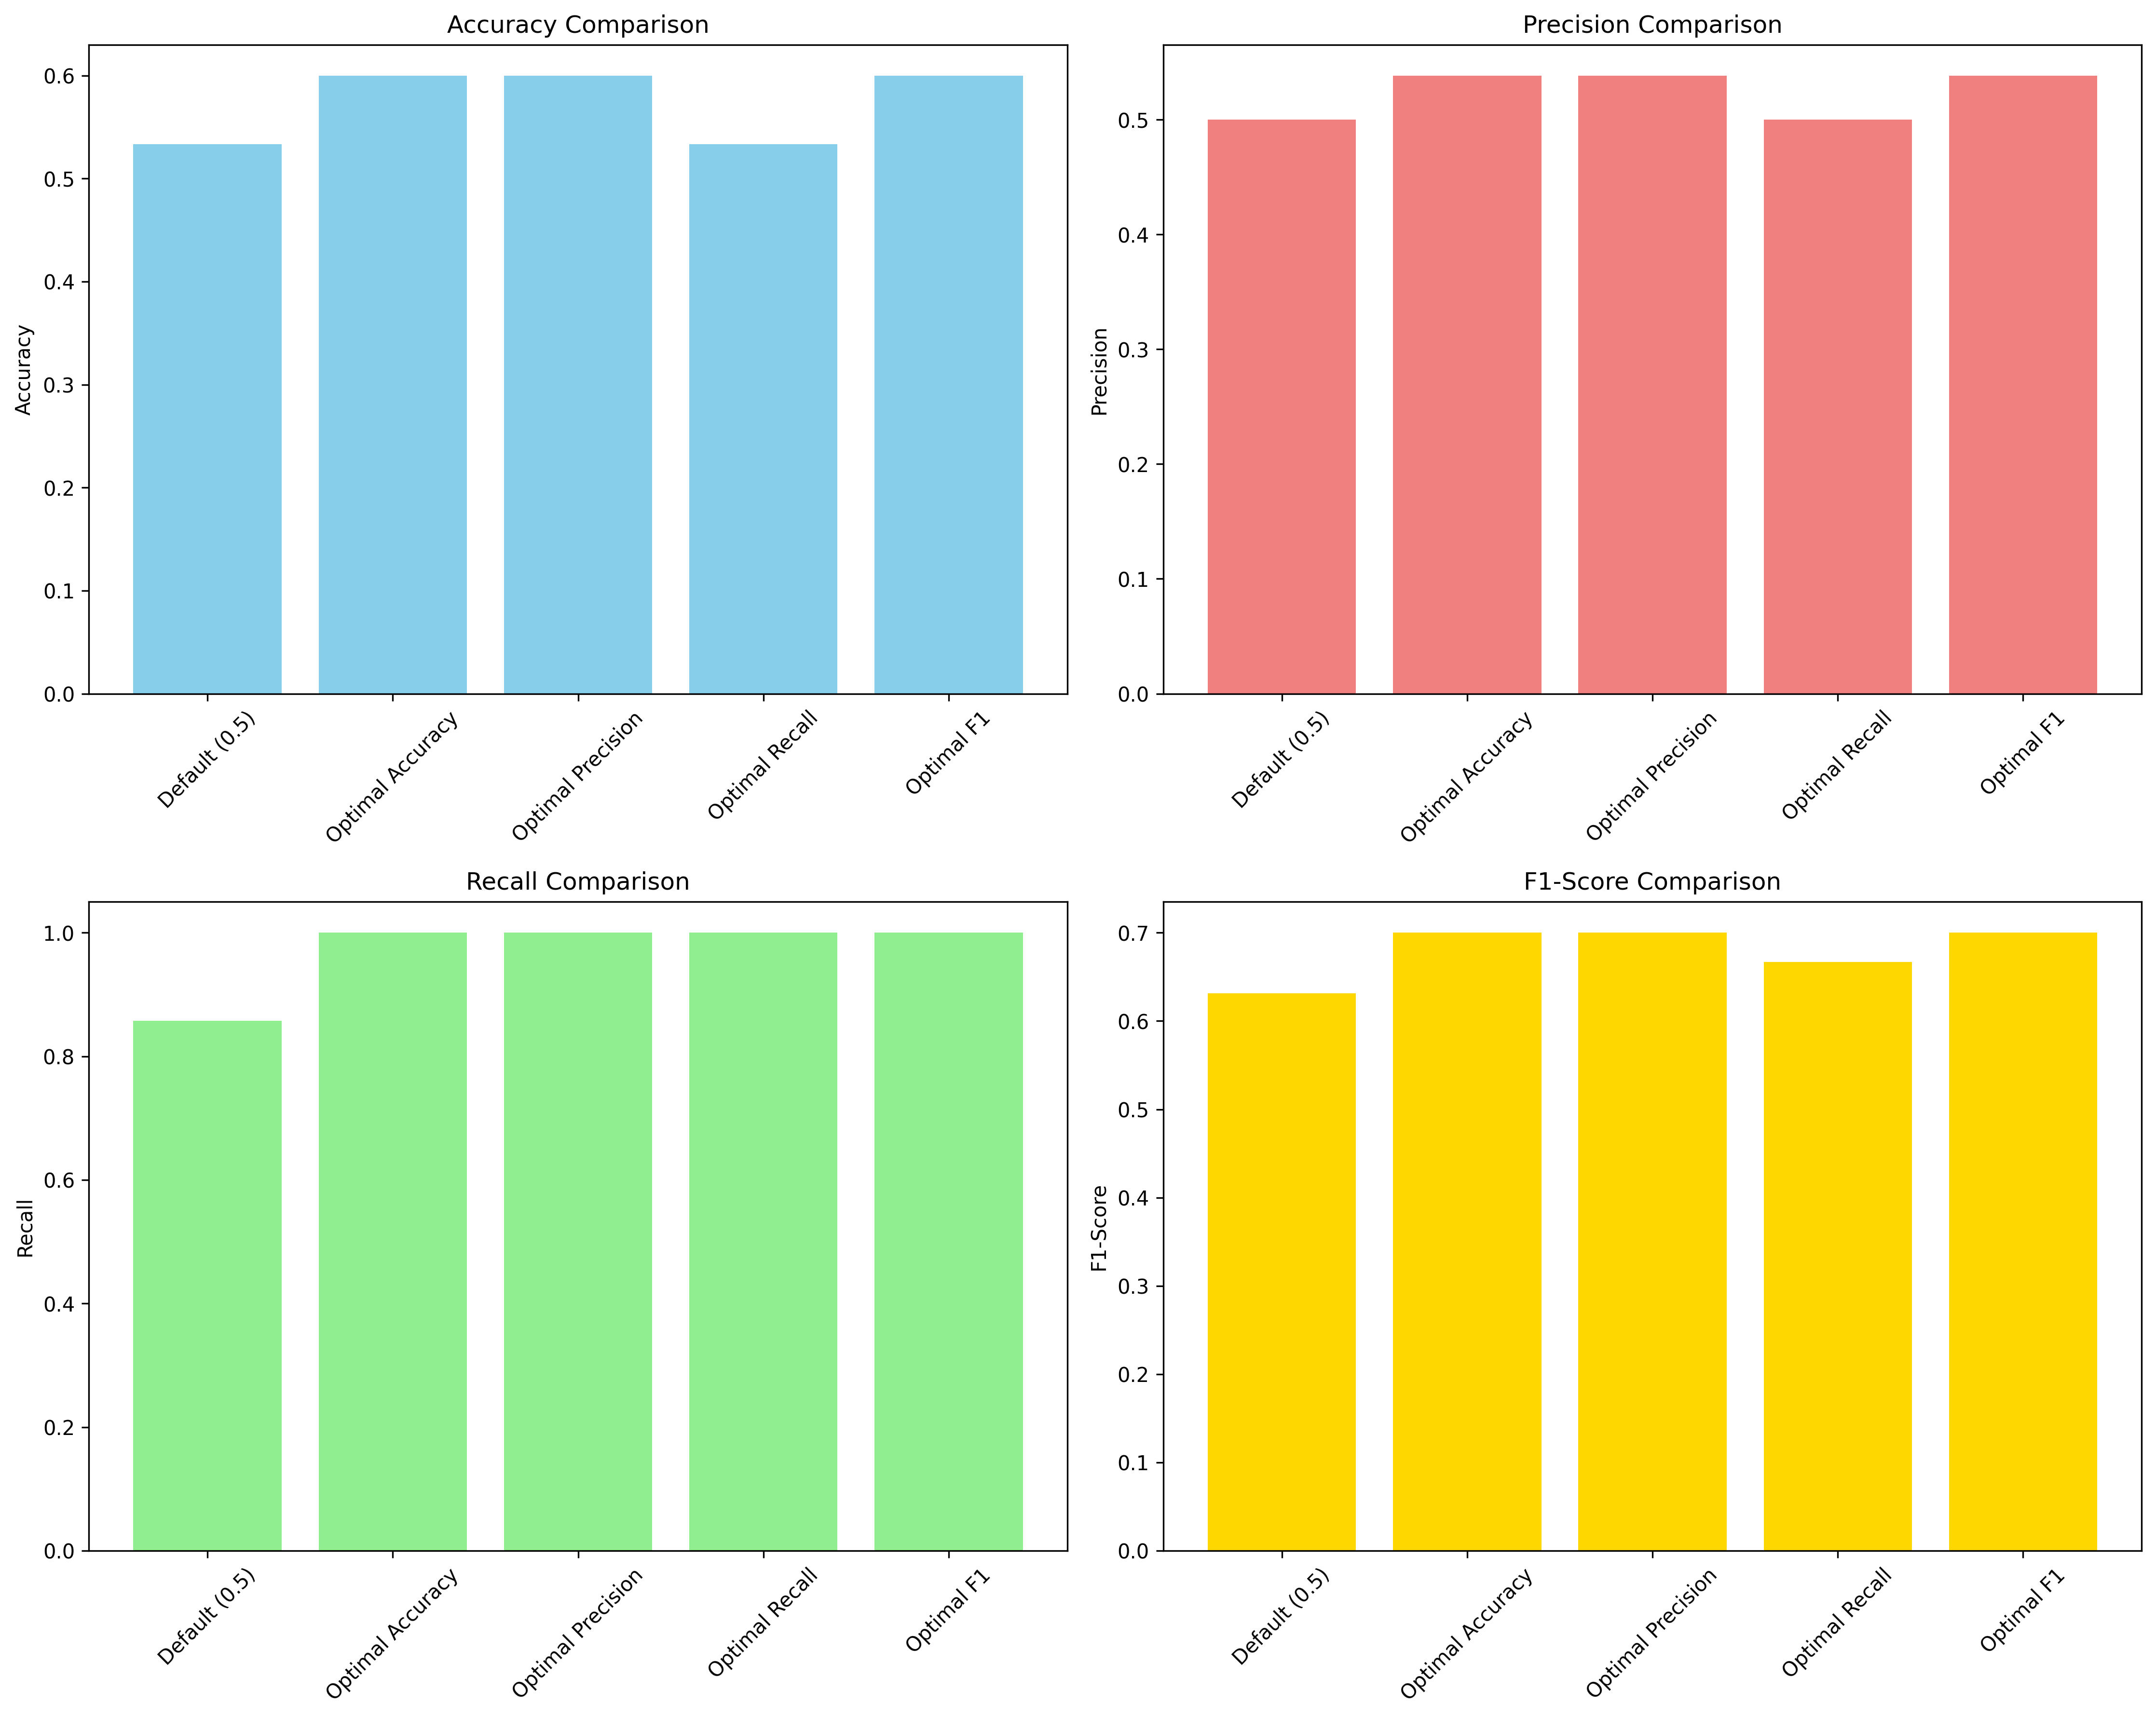

The table this chart was drawn from, first rows:
threshold_name, threshold_value, accuracy, precision, recall, f1_score, true_negatives, false_positives, false_negatives, true_positives
Default (0.5), 0.5, 0.5333, 0.5, 0.8571, 0.6316, 2, 6, 1, 6
Optimal Accuracy, 0.2, 0.6, 0.5385, 1.0, 0.7, 2, 6, 0, 7
Optimal Precision, 0.2, 0.6, 0.5385, 1.0, 0.7, 2, 6, 0, 7
Optimal Recall, 0.1, 0.5333, 0.5, 1.0, 0.6667, 1, 7, 0, 7
Optimal F1, 0.2, 0.6, 0.5385, 1.0, 0.7, 2, 6, 0, 7
